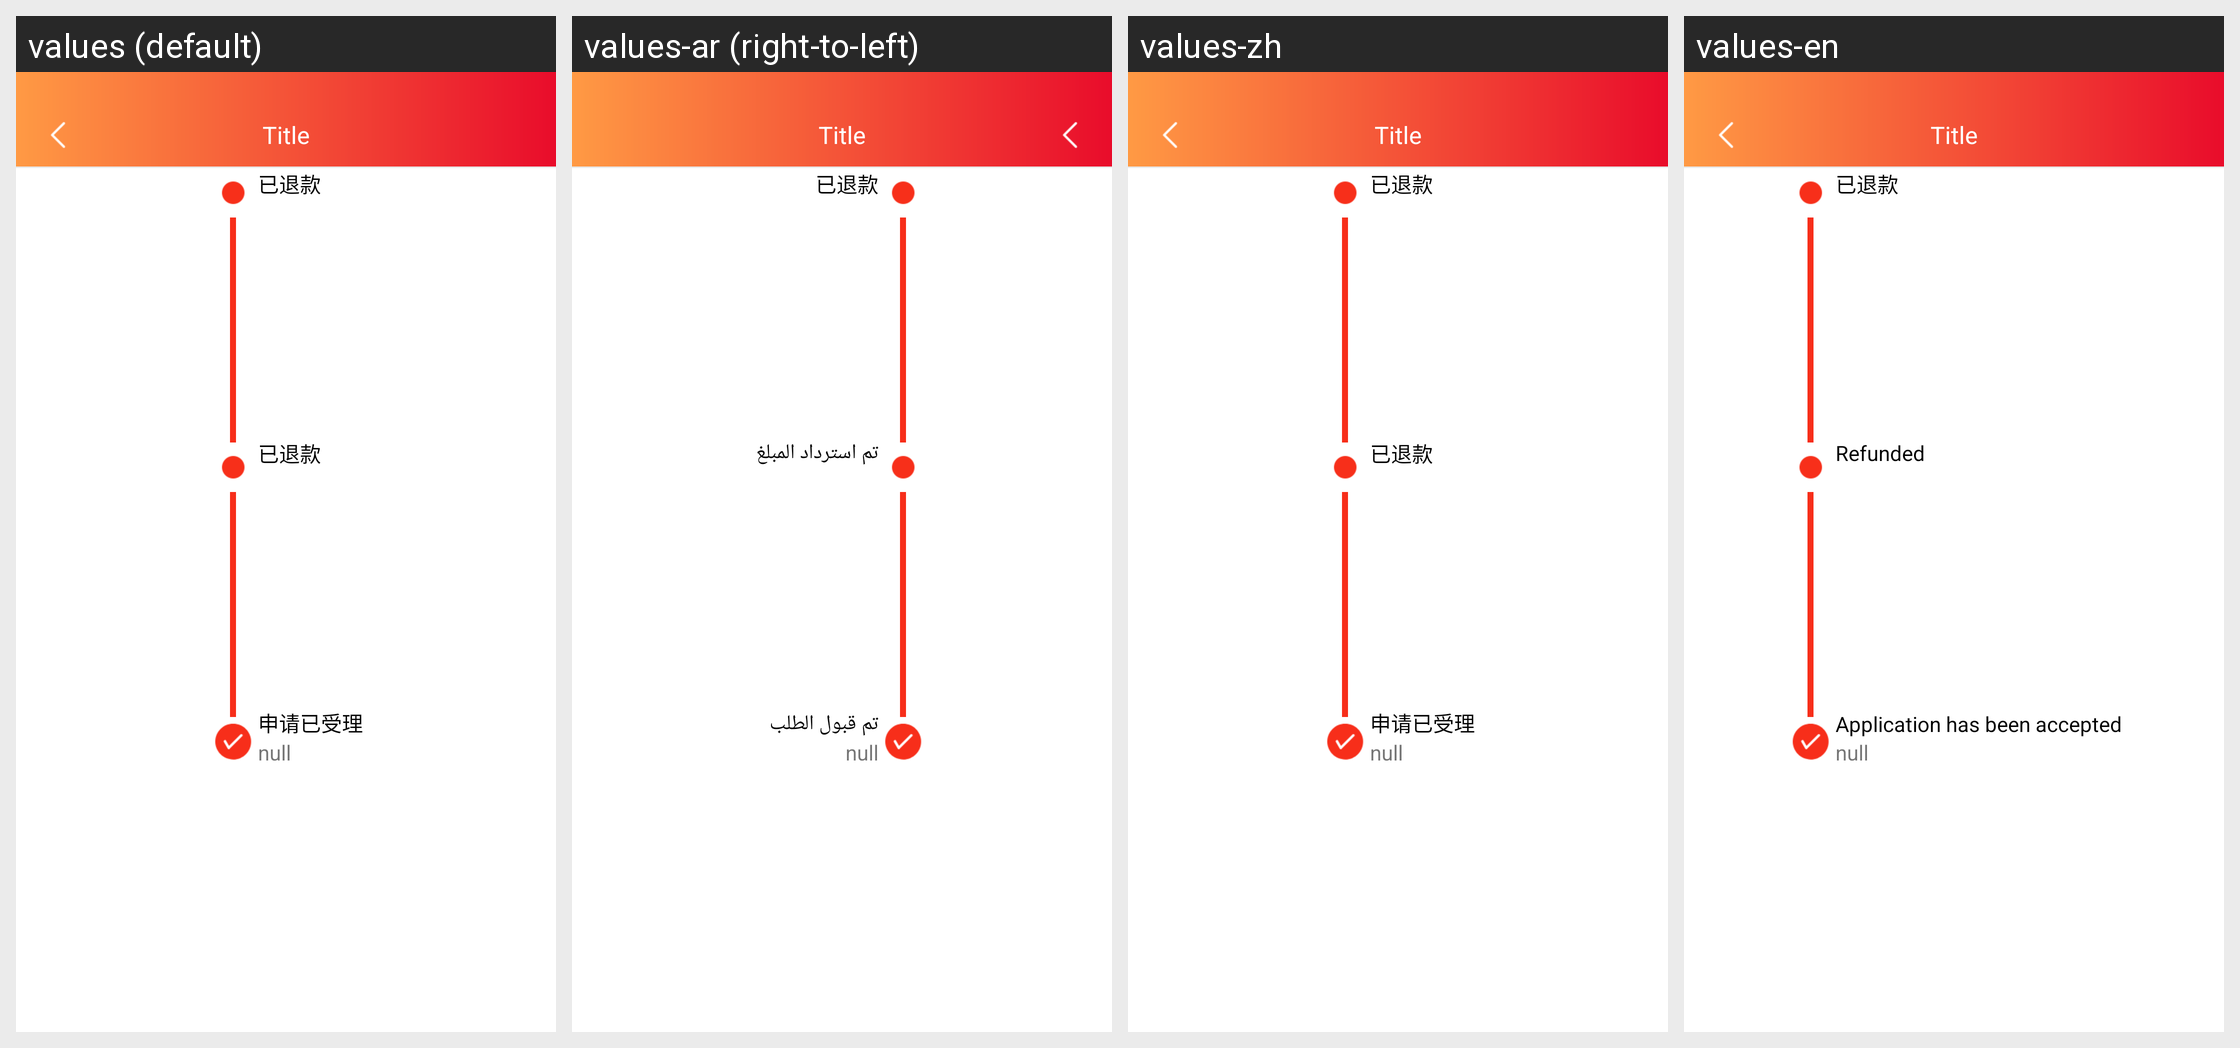

This grid shows one Android layout under several languages. Give, for every string resource on the screen, its name, the default text and each shown locale's text.
Android screen res/layout/activity_third_refund_progress.xml rendered under 4 locales, left to right: values (default), values-ar (right-to-left), values-zh, values-en. Device: Nexus 5 (rendered at 1080×1920; each locale shown at half size, 540×960, under a caption strip naming it); theme AppTheme.
Strings drawn on this screen, with the default value and each locale's value (text and hints the layout hard-codes, and strings that could not be matched under every locale, appear in the picture but are not listed):

refunded_tv
  values: 已退款
  values-ar: تم استرداد المبلغ
  values-zh: 已退款
  values-en: Refunded

application_has_been_accepted
  values: 申请已受理
  values-ar: تم قبول الطلب
  values-zh: 申请已受理
  values-en: Application has been accepted
